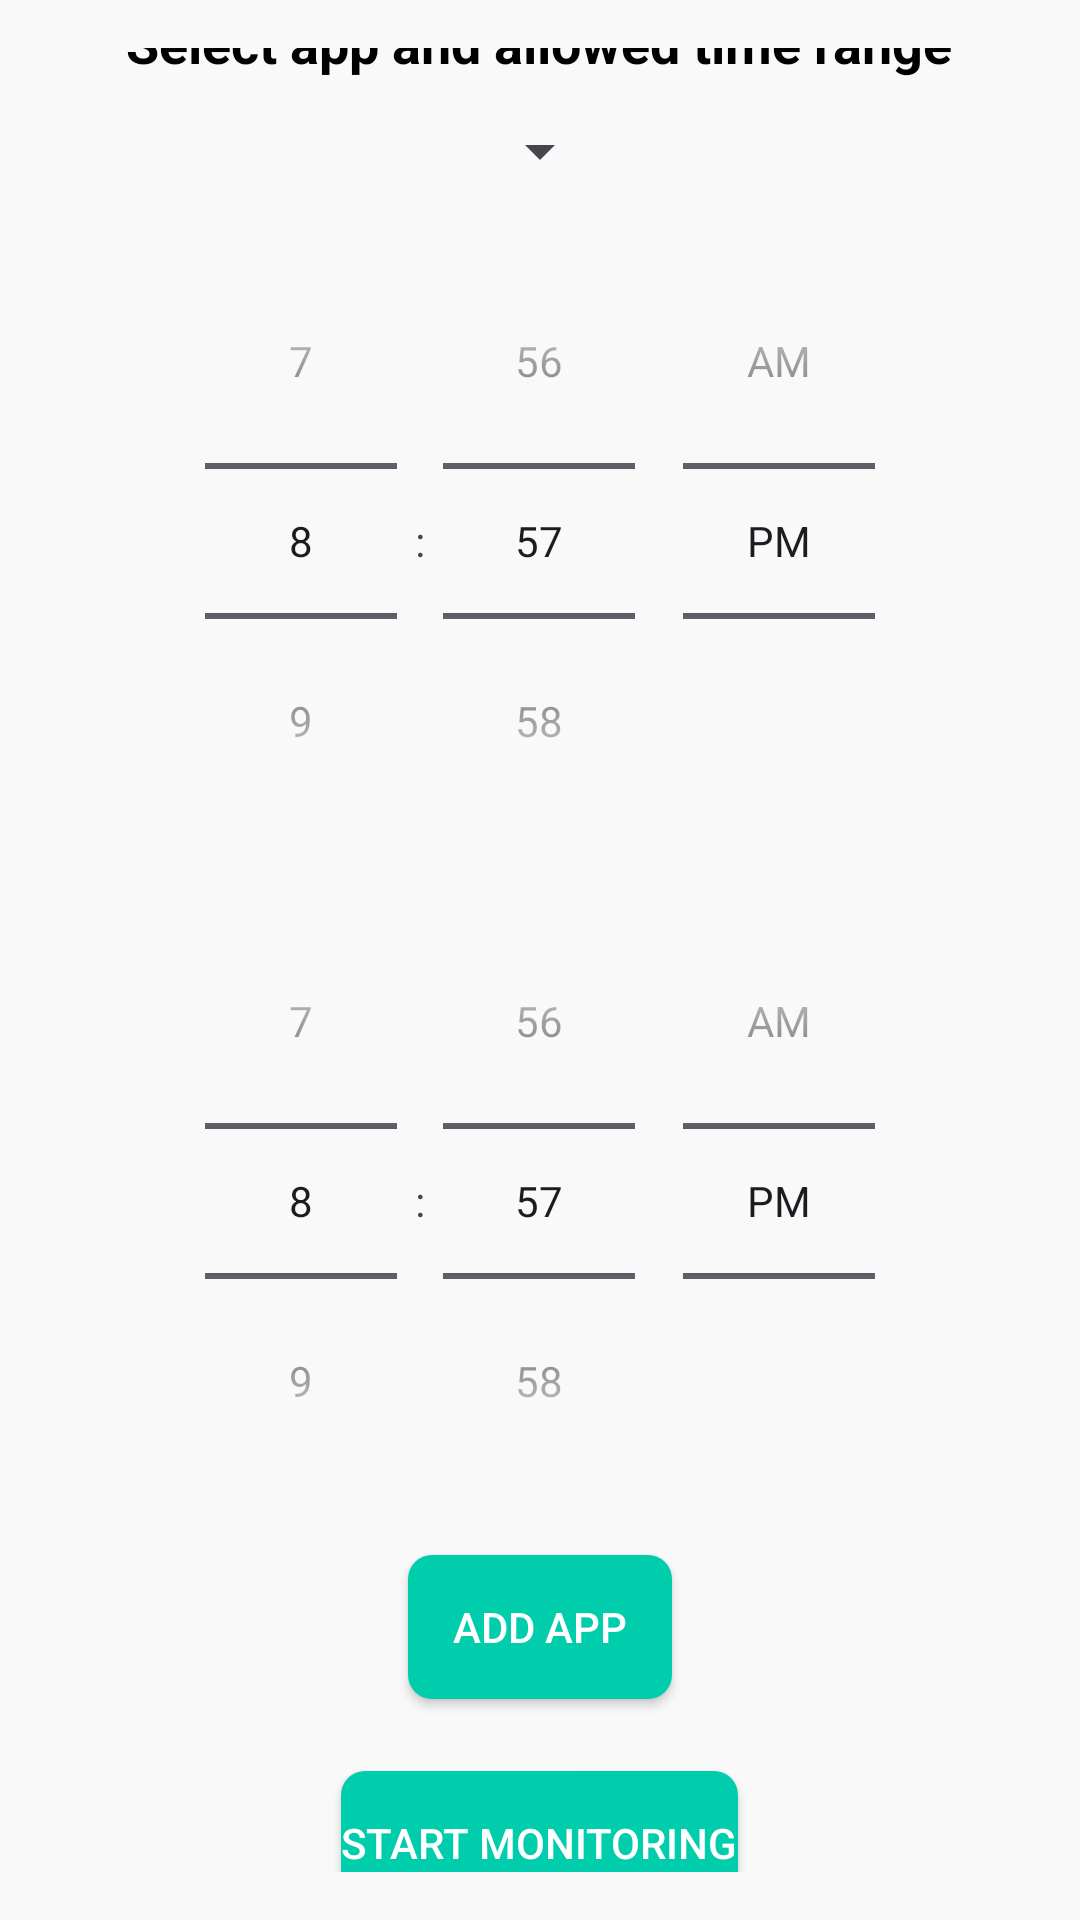

Produce the Android XML layout that renders to this screen, including the resource entries it uses.
<!-- AndroidManifest.xml: application theme Theme.GomahRepoProject -->
<!-- res/layout/fragment_app_time_range.xml -->
<?xml version="1.0" encoding="utf-8"?>
<LinearLayout xmlns:android="http://schemas.android.com/apk/res/android"
    android:layout_width="match_parent"
    android:layout_height="match_parent"
    xmlns:app="http://schemas.android.com/apk/res-auto"
    xmlns:tools="http://schemas.android.com/tools"
    android:orientation="vertical"
    android:gravity="center"
    android:padding="16dp"
    android:background="@color/backgroundWhite">

    <TextView
        android:layout_width="wrap_content"
        android:layout_height="wrap_content"
        android:textStyle="bold"
        android:text="Select app and allowed time range"
        android:textSize="18sp"
        android:textColor="@color/black" />

    <Spinner
        android:id="@+id/appSpinner"
        android:layout_width="wrap_content"
        android:layout_height="wrap_content"
        android:layout_marginTop="12dp" />

    <TimePicker
        android:id="@+id/startTimePicker"
        android:layout_width="wrap_content"
        android:layout_height="wrap_content"
        android:layout_marginTop="12dp"

        android:timePickerMode="spinner" />

    <TimePicker
        android:id="@+id/endTimePicker"
        android:layout_width="wrap_content"
        android:layout_height="wrap_content"
        android:layout_marginTop="8dp"
        android:timePickerMode="spinner" />

    <Button
        android:id="@+id/btnAddApp"
        android:layout_width="wrap_content"
        android:layout_height="wrap_content"
        android:background="@drawable/login_btn_bg"
        android:layout_marginTop="12dp"
        android:textColor="@color/white"
        app:backgroundTint="@null"
        android:text="Add App" />

    <androidx.recyclerview.widget.RecyclerView
        android:id="@+id/appList"
        android:layout_width="match_parent"
        android:layout_height="0dp"
        android:layout_weight="1"
        android:layout_marginTop="12dp"/>

    <Button
        android:id="@+id/btnStartMonitor"
        android:background="@drawable/login_btn_bg"
        android:textColor="@color/white"
        android:layout_width="wrap_content"
        app:backgroundTint="@null"
        tools:listitem="@layout/item_app_range"
        android:layout_height="wrap_content"
        android:layout_marginTop="12dp"
        android:text="Start Monitoring" />
</LinearLayout>
<!-- res/layout/item_app_range.xml (included above) -->
<?xml version="1.0" encoding="utf-8"?>
<LinearLayout xmlns:android="http://schemas.android.com/apk/res/android"
    android:layout_width="match_parent"
    android:layout_height="wrap_content"
    android:layout_margin="8dp"
    android:background="@drawable/curve_bg"
    android:elevation="2dp">

    <LinearLayout
        android:layout_width="match_parent"
        android:layout_height="wrap_content"
        android:orientation="horizontal"
        android:padding="12dp"
        android:gravity="center_vertical">

        <ImageView
            android:id="@+id/ivAppIcon"
            android:layout_width="40dp"
            android:src="@drawable/facebook_icon"
            android:layout_height="40dp"
            android:layout_marginEnd="12dp" />

        <LinearLayout
            android:layout_width="0dp"
            android:layout_height="wrap_content"
            android:layout_weight="1"
            android:orientation="vertical">

            <TextView
                android:id="@+id/tvAppName"
                android:layout_width="wrap_content"
                android:layout_height="wrap_content"
                android:text="Facebook"
                android:textStyle="bold"
                android:textColor="@color/black" />

            <TextView
                android:id="@+id/tvAppRange"
                android:text="09.00 - 17.00"
                android:layout_width="wrap_content"
                android:layout_height="wrap_content"
                android:textColor="@color/black" />
        </LinearLayout>

        <ImageView
            android:layout_width="24dp"
            android:layout_height="24dp"
            android:src="@drawable/remove_btn"/>

    </LinearLayout>

</LinearLayout>
<!-- resources referenced by this layout -->
<resources>
  <color name="backgroundWhite">#F9F9FA</color>
  <color name="black">#FF000000</color>
  <color name="white">#FFFFFFFF</color>
  <!-- drawable curve_bg (drawable) -->
  <?xml version="1.0" encoding="utf-8"?>
  <selector xmlns:android="http://schemas.android.com/apk/res/android">
  <item>
      <shape android:shape="rectangle">
          <corners android:radius="12sp"/>
          <solid android:color="@color/white"/>
      </shape>
  </item>
  </selector>
  <!-- drawable login_btn_bg (drawable) -->
  <?xml version="1.0" encoding="utf-8"?>
  <selector xmlns:android="http://schemas.android.com/apk/res/android">
      <item android:state_pressed="true">
          <shape android:shape="rectangle">
              <corners android:radius="8dp"/>
              <solid android:color="@color/unchecked_bottom_nav_color"/>
          </shape>
      </item>
  <item>
      <shape android:shape="rectangle">
          <solid android:color="@color/blueGreen"/>
          <corners android:radius="8dp"/>
      </shape>
  </item>
  </selector>
  <!-- drawable remove_btn: png bitmap (drawable, 1148 bytes) -->
  <style name="Theme.GomahRepoProject" parent="Base.Theme.GomahRepoProject" />
  <color name="unchecked_bottom_nav_color">#A0C0BB</color>
  <color name="blueGreen">#00CDAC</color>
  <style name="Base.Theme.GomahRepoProject" parent="Theme.Material3.DayNight.NoActionBar">
          
          <item name="colorPrimary">@color/lightBlack</item>
          <item name="android:navigationBarColor">@color/white</item>
          <item name="android:statusBarColor">@color/lightBlack</item>
      </style>
  <color name="lightBlack">#333333</color>
</resources>
